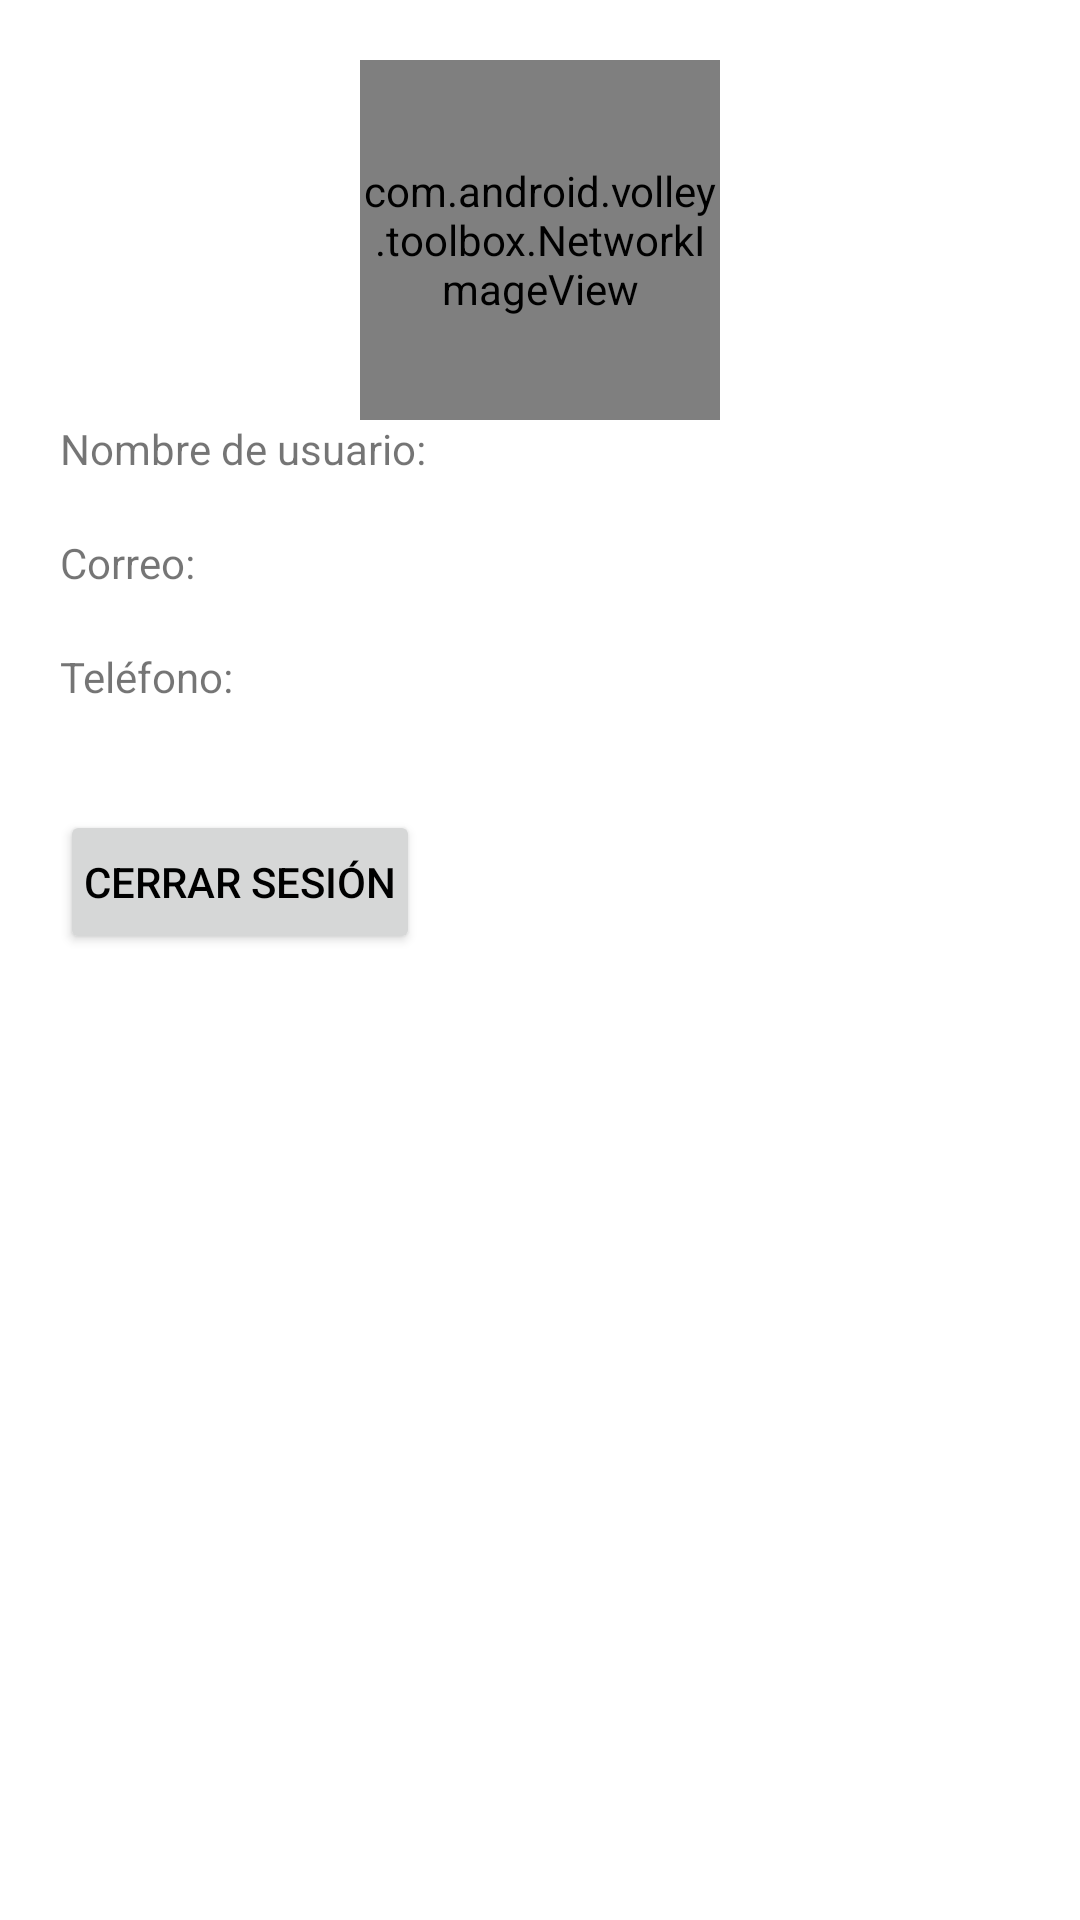

The Android layout XML behind this screen, and the referenced resources:
<!-- AndroidManifest.xml: application theme Theme.AppTuMascotaIdealZ1603 -->
<!-- res/layout/fragment_usuario.xml -->
<?xml version="1.0" encoding="utf-8"?>
<ScrollView xmlns:android="http://schemas.android.com/apk/res/android"
    android:id="@+id/scrollView1"
    android:layout_width="match_parent"
    android:layout_height="wrap_content" >
    <LinearLayout
        android:layout_width="match_parent"
        android:layout_height="wrap_content"
        android:layout_margin="20dp"
        android:orientation="vertical">
        <com.android.volley.toolbox.NetworkImageView
            android:id="@+id/imagen"
            android:layout_width="120dp"
            android:layout_height="120dp"
            android:layout_gravity="center"
            android:paddingTop="0dp"
            android:src="@android:drawable/sym_def_app_icon" />
        <LinearLayout android:layout_width="match_parent"
            android:layout_height="wrap_content"
            android:orientation="vertical">
            <TextView
                android:layout_width="wrap_content"
                android:layout_height="wrap_content"
                android:text="Nombre de usuario: " />
            <TextView
                android:id="@+id/nombre"
                android:layout_width="wrap_content"
                android:layout_height="wrap_content" />
            <TextView
                android:layout_width="wrap_content"
                android:layout_height="wrap_content"
                android:text="Correo: " />
            <TextView
                android:id="@+id/correo"
                android:layout_width="wrap_content"
                android:layout_height="wrap_content" />
            <TextView
                android:layout_width="wrap_content"
                android:layout_height="wrap_content"
                android:text="Teléfono: " />
            <TextView
                android:id="@+id/tel"
                android:layout_width="wrap_content"
                android:layout_height="wrap_content" />
        </LinearLayout>
        <Button
            android:id="@+id/btn_cerrar_sesion"
            android:layout_width="wrap_content"
            android:layout_height="wrap_content"
            android:layout_marginTop="16dp"
            android:layout_marginRight="16dp"
            android:padding="8dp"
            android:text="Cerrar sesión"
            android:textColor="@color/black"/>
    </LinearLayout> </ScrollView>
<!-- resources referenced by this layout -->
<resources>
  <style name="Theme.AppTuMascotaIdealZ1603" parent="Theme.MaterialComponents.DayNight.DarkActionBar">
          
          <item name="colorPrimary">@color/purple_500</item>
          <item name="colorPrimaryVariant">@color/purple_700</item>
          <item name="colorOnPrimary">@color/white</item>
          
          <item name="colorSecondary">@color/teal_200</item>
          <item name="colorSecondaryVariant">@color/teal_700</item>
          <item name="colorOnSecondary">@color/black</item>
          
          <item name="android:statusBarColor">?attr/colorPrimaryVariant</item>
          
      </style>
  <!-- not gathered from this repository: default colours our renderer supplied (Android Studio template values) -->
  <color name="purple_500">#FF6200EE</color>
  <color name="purple_700">#FF3700B3</color>
  <color name="teal_200">#FF03DAC5</color>
  <color name="teal_700">#FF018786</color>
  <color name="black">#FF000000</color>
  <color name="white">#FFFFFFFF</color>
</resources>
